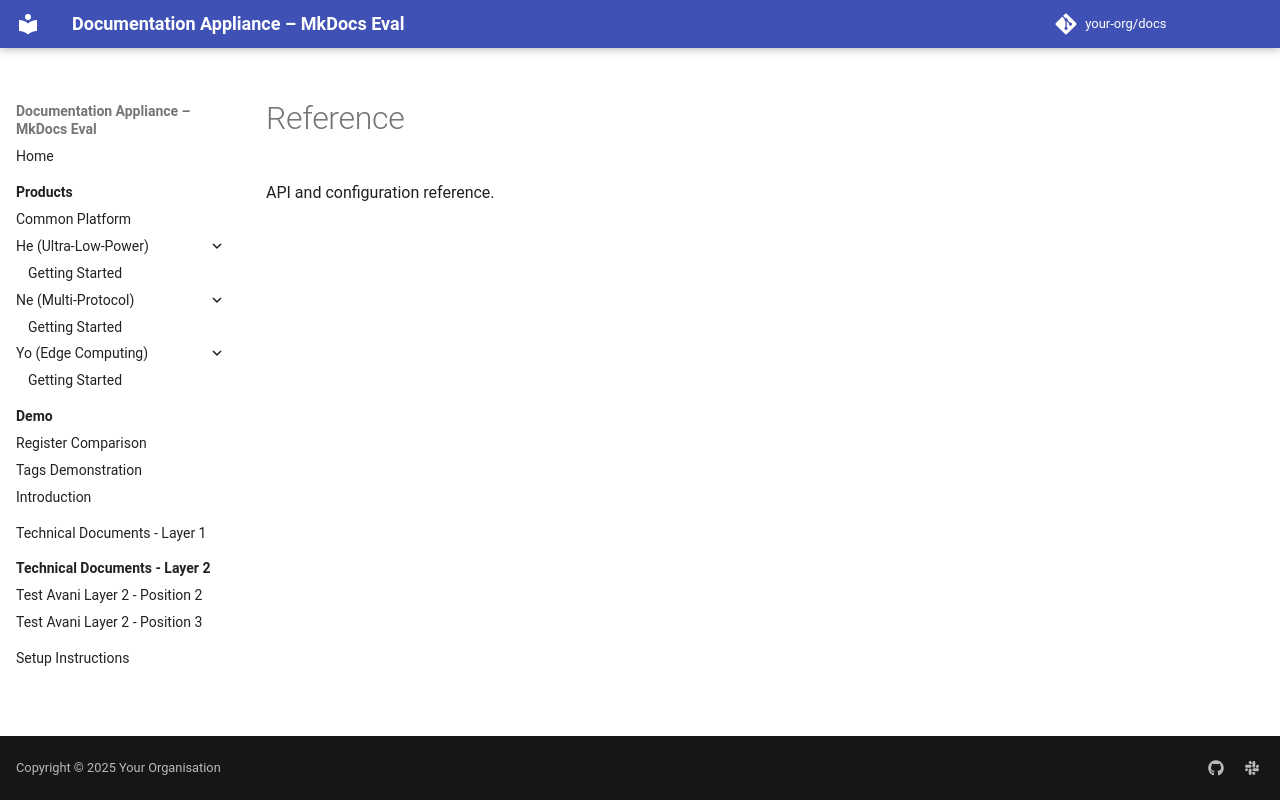

repository: avaninayak27/MkDocsTesting · page: 2.1/reference/index.html · generator: mkdocs

# Reference
API and configuration reference.
